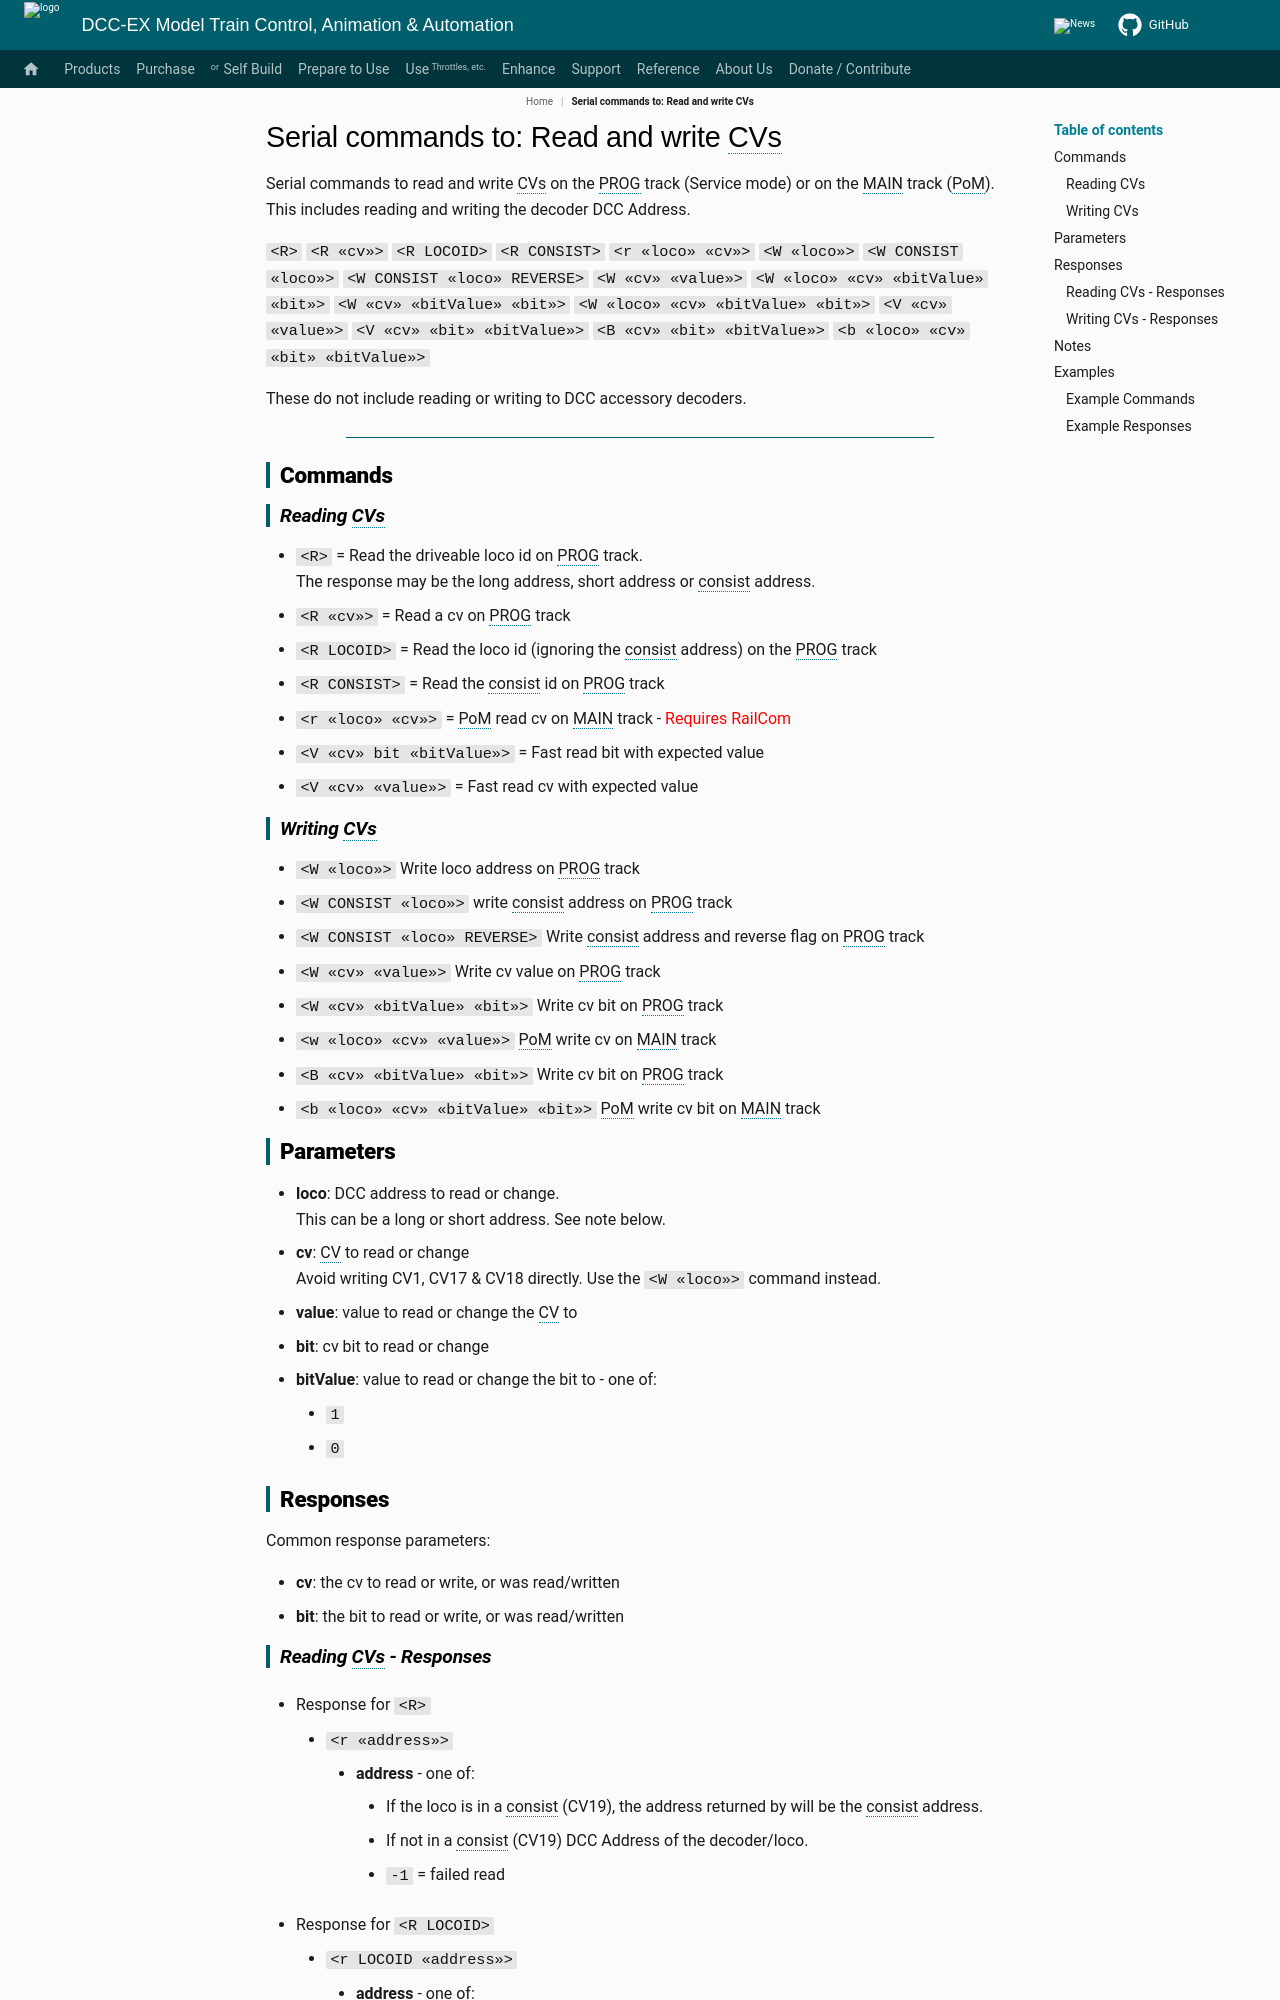

repository: DCC-EX/mkdocs-test · page: reference/serial-commands/serial-command-rr-and-ww_not_in_nav/index.html · generator: mkdocs

---
tags:
    - _▪R▪
    - _▪R▪_▫cv▫
    - _▪R▪_▪LOCOID▪
    - _▪R▪_▪CONSIST▪
    - _▫r▫_▫loco▫_▫cv▫
    - _▪V▪_▫cv▫_▫bitPosition▫_▫bitvalue▫
    - _▪V▪_▫cv▫_▫value▫
    - _▪W▪_▫loco▫
    - _▪W▪_▪CONSIST▪_▫loco▫
    - _▪W▪_▪CONSIST▪_▫loco▫_▪REVERSE▪
    - _▪W▪_▫cv▫_▫value▫
    - _▪W▪_▫cv▫_▫bitPosition▫_▫bitValue▫
    - _▫w▫_▫loco▫_▫cv▫_▫value▫
    - _▪B▪_▫cv▫_▫bitPosition▫_▫bitValue▫
    - _▫b▫_▫loco▫_▫cv▫_▫bitPosition▫_▫bitValue▫

search:
  boost: 3
---

# Serial commands to: Read and write CVs

Serial commands to read and write CVs on the PROG track (Service mode) or on the MAIN track (PoM). This includes reading and writing the decoder DCC Address.

``<R>``
``<R «cv»>``
``<R LOCOID>``
``<R CONSIST>``
``<r «loco» «cv»>``
``<W «loco»>``
``<W CONSIST «loco»>``
``<W CONSIST «loco» REVERSE>``
``<W «cv» «value»>``
``<W «loco» «cv» «bitValue» «bit»>``
``<W «cv» «bitValue» «bit»>``
``<W «loco» «cv» «bitValue» «bit»>``
``<V «cv» «value»>``
``<V «cv» «bit» «bitValue»>``
``<B «cv» «bit» «bitValue»>``
``<b «loco» «cv» «bit» «bitValue»>``

These do not include reading or writing to DCC accessory decoders.

----

## Commands

### Reading CVs

* ``<R>`` = Read the driveable loco id on PROG track. <br/>The response may be the long address, short address or consist address.
* ``<R «cv»>`` = Read a cv on PROG track
* ``<R LOCOID>`` = Read the loco id (ignoring the consist address) on the PROG track
* ``<R CONSIST>`` = Read the consist id on PROG track
* ``<r «loco» «cv»>`` = PoM read cv on MAIN track - <span style="color:red">Requires RailCom</span>
* ``<V «cv» bit «bitValue»>`` = Fast read bit with expected value
* ``<V «cv» «value»>`` = Fast read cv with expected value

### Writing CVs

* ``<W «loco»>`` Write loco address on PROG track
* ``<W CONSIST «loco»>`` write consist address on PROG track
* ``<W CONSIST «loco» REVERSE>`` Write consist address and reverse flag on PROG track
* ``<W «cv» «value»>`` Write cv value on PROG track
* ``<W «cv» «bitValue» «bit»>`` Write cv bit on PROG track
* ``<w «loco» «cv» «value»>`` PoM write cv on MAIN track
* ``<B «cv» «bitValue» «bit»>`` Write cv bit on PROG track
* ``<b «loco» «cv» «bitValue» «bit»>`` PoM write cv bit on MAIN track

## Parameters

* **loco**: DCC address to read or change. <br/>This can be a long or short address.  See note below.
* **cv**: CV to read or change <br/>
Avoid writing CV1, CV17 & CV18 directly. Use the ``<W «loco»>`` command instead.
* **value**: value to read or change the CV to
* **bit**:  cv bit to read or change
* **bitValue**: value to read or change the bit to - one of:
    * ``1``
    * ``0``

## Responses

Common response parameters:

* **cv**: the cv to read or write, or was read/written
* **bit**: the bit to read or write, or was read/written
